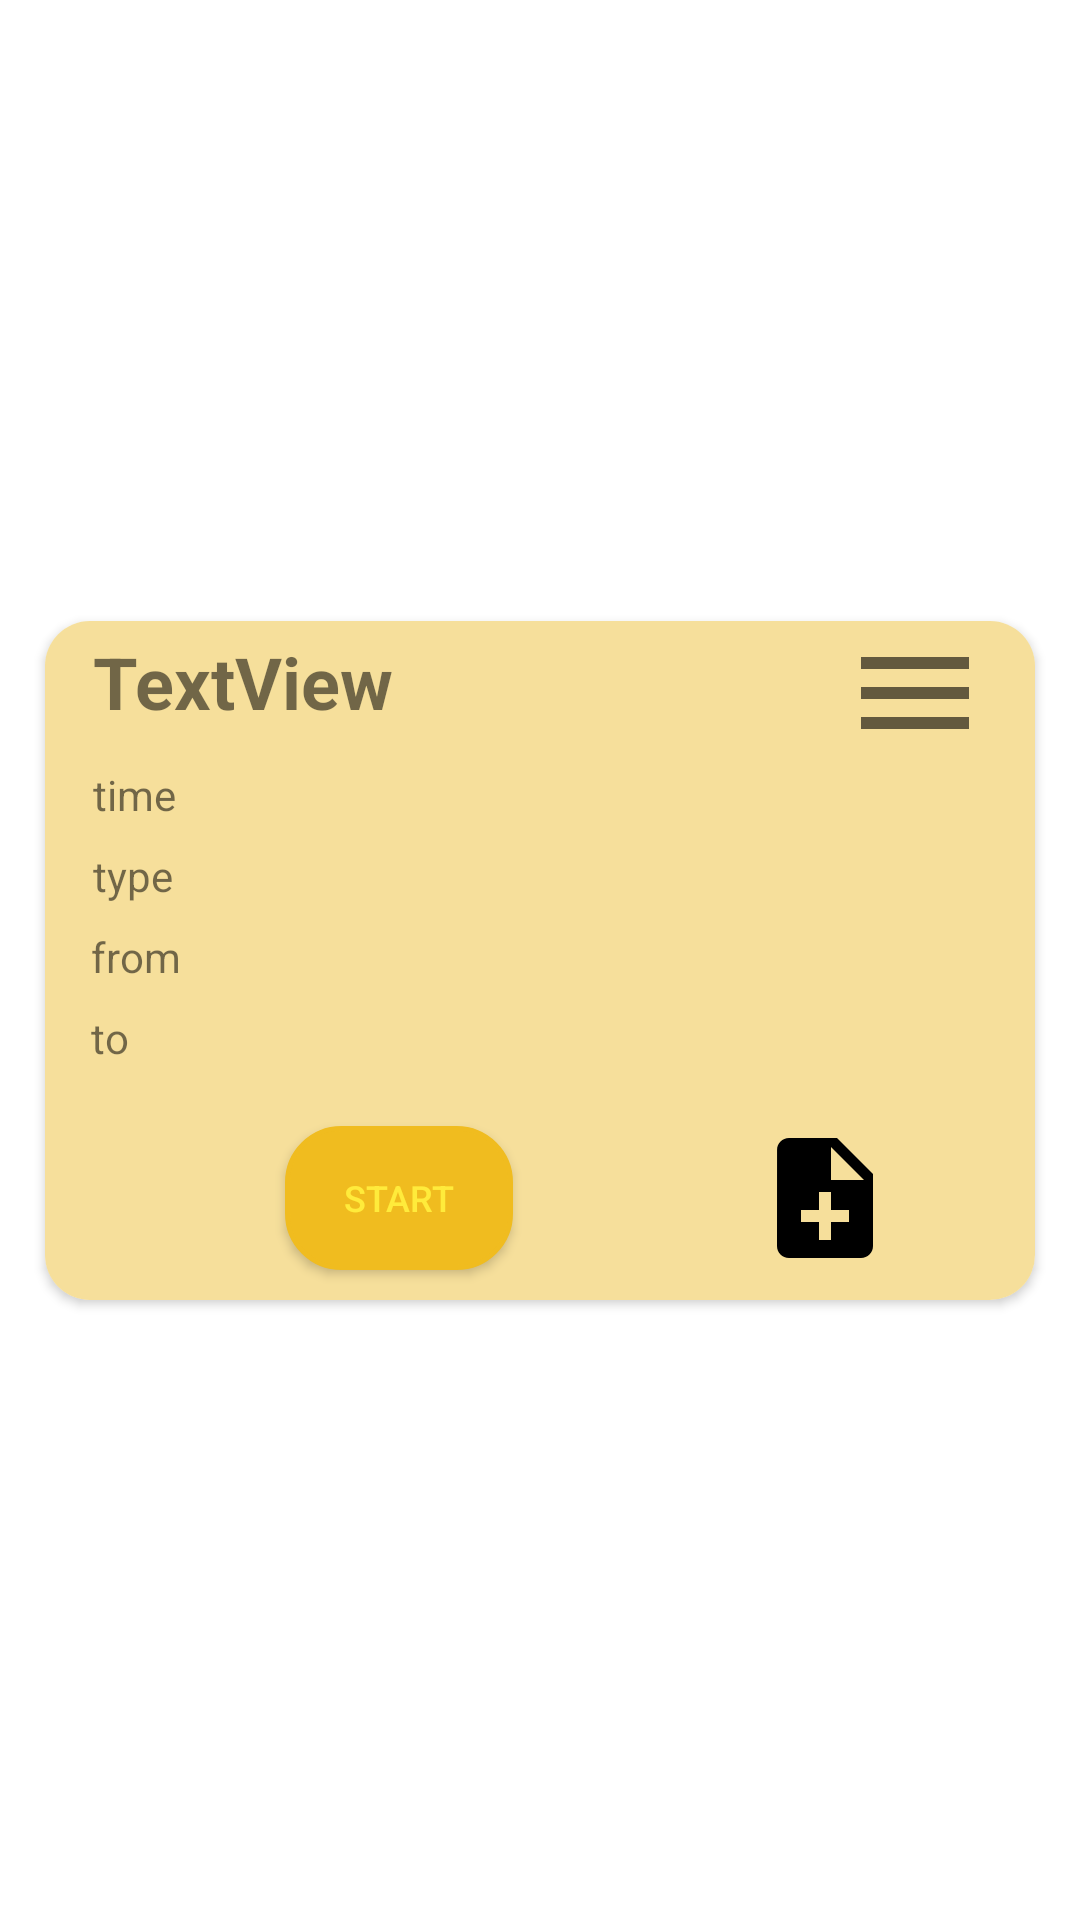

Write the Android layout XML for this screen, with the resource values it uses.
<!-- AndroidManifest.xml: application theme Theme.Trip -->
<!-- res/layout/upcoming_row.xml -->
<?xml version="1.0" encoding="utf-8"?>
<androidx.constraintlayout.widget.ConstraintLayout xmlns:android="http://schemas.android.com/apk/res/android"
    xmlns:app="http://schemas.android.com/apk/res-auto"
    xmlns:tools="http://schemas.android.com/tools"
    android:layout_width="match_parent"
    android:layout_height="wrap_content">

    <androidx.cardview.widget.CardView
        style="@style/TextAppearance.Compat.Notification.Info"
        android:layout_width="0dp"
        android:layout_height="wrap_content"
        android:layout_marginStart="15dp"
        android:layout_marginTop="15dp"
        android:layout_marginEnd="15dp"
        android:layout_marginBottom="15dp"
        app:cardCornerRadius="15dp"
        app:layout_constraintBottom_toBottomOf="parent"
        app:layout_constraintEnd_toEndOf="parent"
        app:layout_constraintStart_toStartOf="parent"
        app:layout_constraintTop_toTopOf="parent">

        <androidx.constraintlayout.widget.ConstraintLayout
            android:layout_width="match_parent"
            android:layout_height="match_parent"
            android:background="#F6DF9B">

            <TextView
                android:id="@+id/timeLbl"
                android:layout_width="0dp"
                android:layout_height="wrap_content"
                android:layout_marginStart="28dp"
                android:layout_marginTop="12dp"
                android:layout_marginEnd="20dp"
                android:text=""

                app:layout_constraintEnd_toEndOf="parent"
                app:layout_constraintHorizontal_bias="0.0"
                app:layout_constraintStart_toEndOf="@+id/time"
                app:layout_constraintTop_toBottomOf="@+id/titleLbl" />

            <TextView
                android:id="@+id/typeLbl"
                android:layout_width="0dp"
                android:layout_height="wrap_content"
                android:layout_marginTop="8dp"
                android:text=""

                app:layout_constraintEnd_toEndOf="@+id/timeLbl"
                app:layout_constraintStart_toStartOf="@+id/timeLbl"
                app:layout_constraintTop_toBottomOf="@+id/timeLbl" />

            <TextView
                android:id="@+id/toLbl"
                android:layout_width="0dp"
                android:layout_height="wrap_content"
                android:layout_marginTop="8dp"
                android:text=""

                app:layout_constraintEnd_toEndOf="@+id/fromLbl"
                app:layout_constraintStart_toStartOf="@+id/fromLbl"
                app:layout_constraintTop_toBottomOf="@+id/fromLbl" />

            <TextView
                android:id="@+id/fromLbl"
                android:layout_width="0dp"
                android:layout_height="wrap_content"
                android:layout_marginTop="8dp"
                android:text=""

                app:layout_constraintEnd_toEndOf="@+id/typeLbl"
                app:layout_constraintStart_toStartOf="@+id/typeLbl"
                app:layout_constraintTop_toBottomOf="@+id/typeLbl" />

            <TextView
                android:id="@+id/titleLbl"
                android:layout_width="wrap_content"
                android:layout_height="wrap_content"
                android:layout_marginStart="16dp"
                android:layout_marginTop="4dp"

                android:text="TextView"

                android:textSize="24sp"
                android:textStyle="bold"
                app:layout_constraintStart_toStartOf="parent"
                app:layout_constraintTop_toTopOf="parent" />

            <TextView
                android:id="@+id/time"
                android:layout_width="wrap_content"
                android:layout_height="wrap_content"

                android:text="@string/timeLbl"

                app:layout_constraintBottom_toBottomOf="@+id/timeLbl"
                app:layout_constraintStart_toStartOf="@+id/titleLbl"
                app:layout_constraintTop_toTopOf="@+id/timeLbl" />

            <TextView
                android:id="@+id/type"
                android:layout_width="wrap_content"
                android:layout_height="wrap_content"
                android:layout_marginEnd="44dp"

                android:text="@string/toLbl"

                app:layout_constraintBottom_toBottomOf="@+id/toLbl"
                app:layout_constraintEnd_toStartOf="@+id/toLbl"
                app:layout_constraintStart_toStartOf="@+id/from"
                app:layout_constraintTop_toTopOf="@+id/toLbl" />

            <TextView
                android:id="@+id/from"
                android:layout_width="wrap_content"
                android:layout_height="wrap_content"
                android:layout_marginEnd="27dp"

                android:text="@string/fromLbl"

                app:layout_constraintBottom_toBottomOf="@+id/fromLbl"
                app:layout_constraintEnd_toStartOf="@+id/fromLbl"
                app:layout_constraintStart_toStartOf="@+id/to"
                app:layout_constraintTop_toTopOf="@+id/fromLbl" />

            <TextView
                android:id="@+id/to"
                android:layout_width="wrap_content"
                android:layout_height="wrap_content"
                android:layout_marginEnd="29dp"

                android:text="@string/typeLbl"

                app:layout_constraintBottom_toBottomOf="@+id/typeLbl"
                app:layout_constraintEnd_toStartOf="@+id/typeLbl"
                app:layout_constraintStart_toStartOf="@+id/time"
                app:layout_constraintTop_toTopOf="@+id/typeLbl" />

            <Button
                android:id="@+id/menuBtn"

                android:layout_width="48dp"
                android:layout_height="48dp"
                android:layout_marginEnd="16dp"
                android:background="@drawable/menu"
                app:layout_constraintBottom_toBottomOf="@+id/titleLbl"
                app:layout_constraintEnd_toEndOf="parent"
                app:layout_constraintTop_toTopOf="parent"
                app:layout_constraintVertical_bias="0.0"
                tools:ignore="SpeakableTextPresentCheck" />

            <Button
                android:id="@+id/startBtn"
                android:layout_width="76dp"
                android:layout_height="48dp"
                android:layout_marginStart="80dp"
                android:layout_marginTop="20dp"
                android:layout_marginBottom="10dp"
                android:background="@drawable/submit_btn"
                android:backgroundTint="@color/btnnote"
                android:freezesText="false"
                android:text="@string/startBtn"
                android:textAlignment="center"
                android:textColor="#FFEB3B"
                android:textColorHighlight="#F6C530"
                android:textColorHint="#DFAC14"
                android:textColorLink="#F6BC0E"
                android:textSize="12sp"
                app:layout_constraintBottom_toBottomOf="parent"
                app:layout_constraintStart_toStartOf="parent"
                app:layout_constraintTop_toBottomOf="@+id/toLbl"
                app:layout_constraintVertical_bias="0.0" />

            <Button
                android:id="@+id/notesBtn"
                android:layout_width="48dp"
                android:layout_height="48dp"
                android:layout_marginStart="80dp"
                android:background="@drawable/ic_baseline_note"
                app:layout_constraintBottom_toBottomOf="@+id/startBtn"
                app:layout_constraintEnd_toEndOf="parent"
                app:layout_constraintHorizontal_bias="0.0"
                app:layout_constraintStart_toEndOf="@+id/startBtn"
                app:layout_constraintTop_toTopOf="@+id/startBtn"
                app:layout_constraintVertical_bias="0.0"
                tools:ignore="SpeakableTextPresentCheck" />
        </androidx.constraintlayout.widget.ConstraintLayout>

    </androidx.cardview.widget.CardView>
</androidx.constraintlayout.widget.ConstraintLayout>
<!-- resources referenced by this layout -->
<resources>
  <color name="btnnote">#F0BC1F</color>
  <!-- drawable ic_baseline_note (drawable) -->
  <vector android:autoMirrored="true" android:height="24dp"
      android:tint="@color/note2" android:viewportHeight="24"
      android:viewportWidth="24" android:width="24dp" xmlns:android="http://schemas.android.com/apk/res/android">
      <path android:fillColor="@color/note3" android:pathData="M14,2L6,2c-1.1,0 -1.99,0.9 -1.99,2L4,20c0,1.1 0.89,2 1.99,2L18,22c1.1,0 2,-0.9 2,-2L20,8l-6,-6zM16,16h-3v3h-2v-3L8,16v-2h3v-3h2v3h3v2zM13,9L13,3.5L18.5,9L13,9z"/>
  </vector>
  <!-- drawable menu (drawable) -->
  <vector xmlns:android="http://schemas.android.com/apk/res/android"
      android:width="24dp"
      android:height="24dp"
      android:viewportWidth="24"
      android:viewportHeight="24"
      android:tint="?attr/colorControlNormal">
    <path
  
        android:fillColor="@android:color/white"
        android:pathData="M3,18h18v-2L3,16v2zM3,13h18v-2L3,11v2zM3,6v2h18L21,6L3,6z"/>
  </vector>
  <!-- drawable submit_btn (drawable) -->
  <?xml version="1.0" encoding="utf-8"?>
  <shape xmlns:android="http://schemas.android.com/apk/res/android"
      android:shape="rectangle">
      <solid android:color="#FFC107" />
      <corners android:radius="18dp" />
      <stroke android:width="5px" android:color="#FFFFFF" />
  
  </shape>
  <string name="fromLbl">from</string>
  <string name="startBtn">start</string>
  <string name="timeLbl">time</string>
  <string name="toLbl">to</string>
  <string name="typeLbl">type</string>
  <style name="Theme.Trip" parent="Theme.MaterialComponents.DayNight.NoActionBar">
          <item name="colorPrimary">@color/purple_700</item>
          <item name="colorPrimaryVariant">@color/purple_700</item>
          <item name="colorOnPrimary">@color/black</item>
          
          <item name="colorSecondary">@color/teal_200</item>
          <item name="colorSecondaryVariant">@color/teal_700</item>
          <item name="colorOnSecondary">@color/black</item>
          
          <item name="android:statusBarColor" tools:targetApi="l">?attr/colorPrimaryVariant</item>
          
      </style>
  <color name="purple_700">#FF3700B3</color>
  <color name="black">#FF000000</color>
  <color name="teal_200">#FF03DAC5</color>
  <color name="teal_700">#FF018786</color>
</resources>
